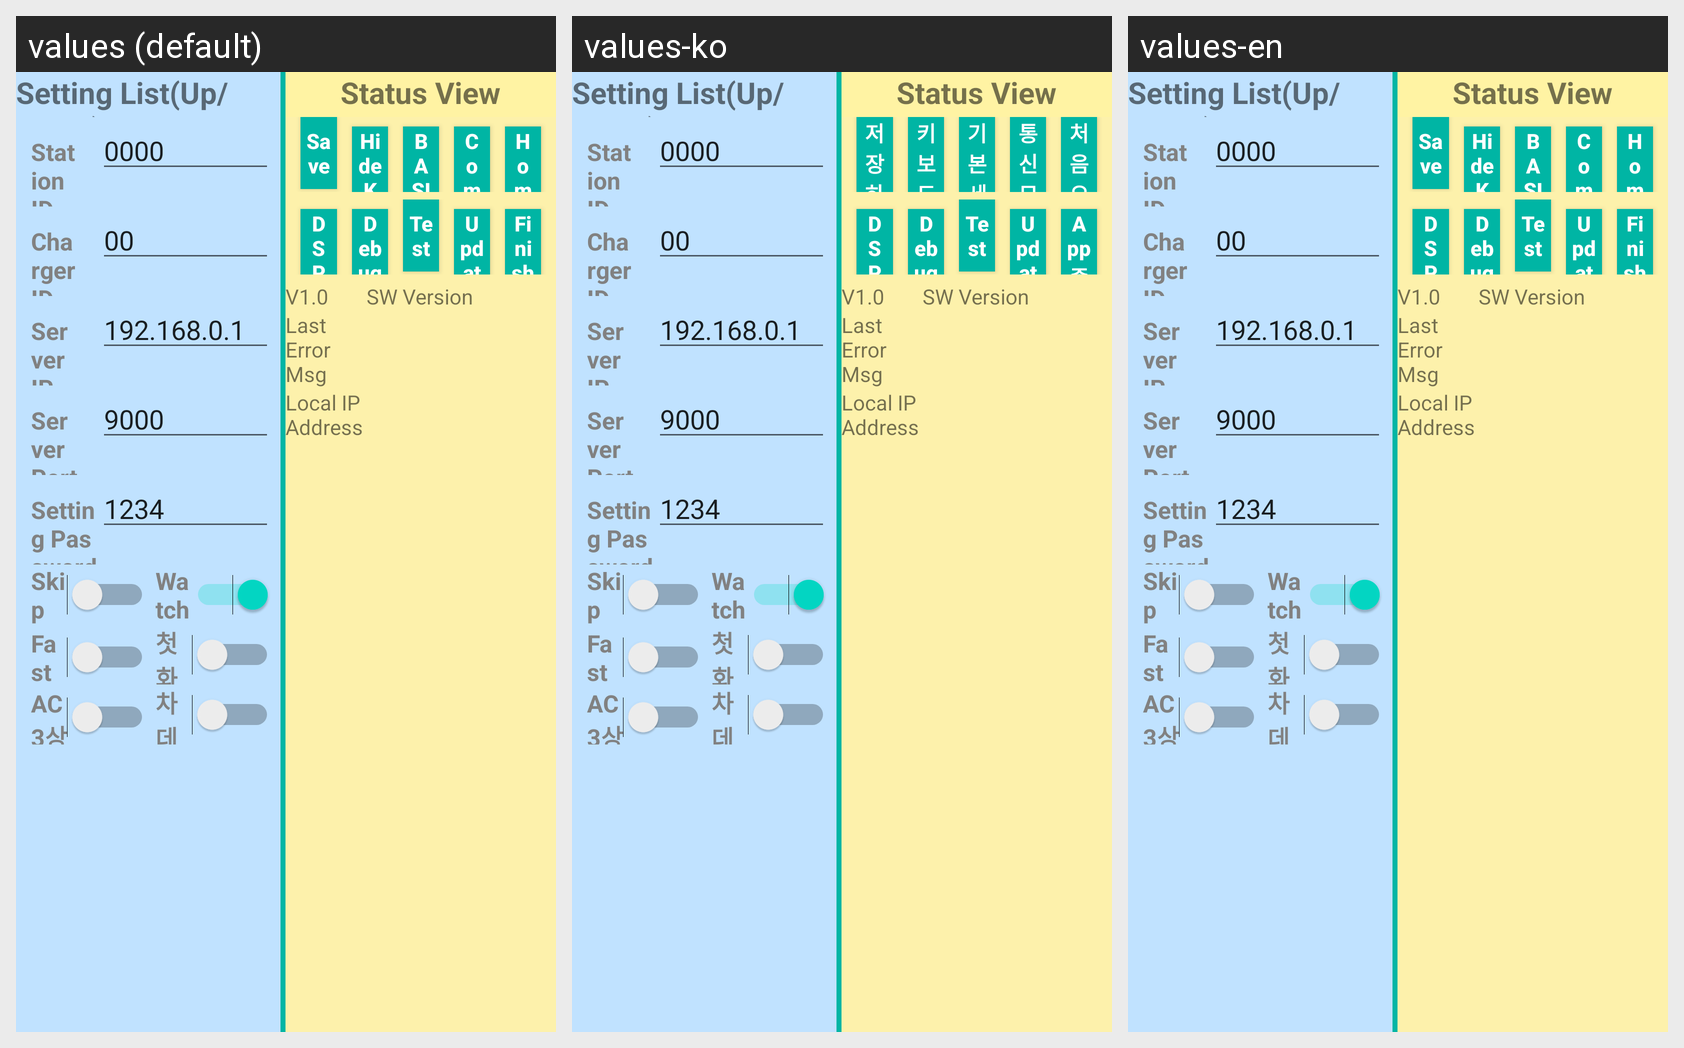

For this localized Android screen grid, give each drawn string resource with its value in every locale shown.
Android screen res/layout/page_setting.xml rendered under 3 locales, left to right: values (default), values-ko, values-en. Device: Nexus 5 (rendered at 1080×1920; each locale shown at half size, 540×960, under a caption strip naming it); theme Theme.MaterialComponents.DayNight.NoActionBar.
Strings drawn on this screen, with the default value and each locale's value (text and hints the layout hard-codes, and strings that could not be matched under every locale, appear in the picture but are not listed):

string_save
  values: Save
  values-ko: 저장하기
  values-en: Save

string_hide_kbd
  values: Hide KBD
  values-ko: 키보드숨기기
  values-en: Hide KBD

string_basicset
  values: BASICSET
  values-ko: 기본세팅
  values-en: BASICSET

string_comm_monitor
  values: CommMNT
  values-ko: 통신모니터
  values-en: CommMNT

string_home
  values: Home
  values-ko: 처음으로
  values-en: Home

string_finish_app
  values: FinishApp
  values-ko: App 종료
  values-en: FinishApp
